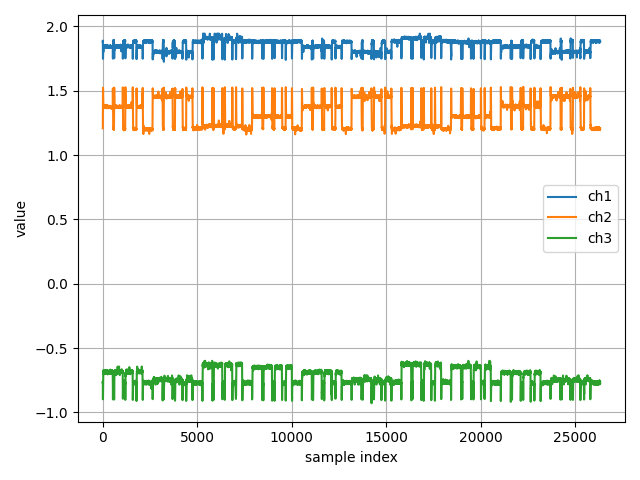

Values plotted in this chart, from the file beside it:
ch1, ch2, ch3
1.882, 1.208, -0.7621
1.887, 1.21, -0.758
1.89, 1.213, -0.7738
1.881, 1.213, -0.7691
1.873, 1.236, -0.7951
1.858, 1.264, -0.8232
1.826, 1.309, -0.8449
1.811, 1.368, -0.8747
1.776, 1.417, -0.8981
1.771, 1.458, -0.8935
1.764, 1.485, -0.8959
1.749, 1.509, -0.8945
1.757, 1.52, -0.8686
1.759, 1.524, -0.8486
1.752, 1.523, -0.8334
1.768, 1.506, -0.8052
1.781, 1.497, -0.7786
1.796, 1.482, -0.767
1.795, 1.472, -0.7574
1.8, 1.457, -0.7349
1.814, 1.45, -0.7344
1.817, 1.438, -0.7167
1.827, 1.426, -0.7135
1.826, 1.422, -0.7103
1.821, 1.414, -0.7147
1.828, 1.412, -0.7032
1.801, 1.406, -0.7014
1.835, 1.395, -0.7005
1.835, 1.398, -0.6929
1.84, 1.399, -0.6878
1.84, 1.393, -0.6922
1.836, 1.389, -0.6994
1.839, 1.388, -0.6869
1.847, 1.384, -0.6849
1.842, 1.389, -0.6825
1.841, 1.384, -0.6825
1.849, 1.382, -0.6903
1.846, 1.383, -0.6725
1.847, 1.381, -0.6834
1.844, 1.384, -0.6777
1.846, 1.381, -0.6881
1.844, 1.376, -0.688
1.847, 1.386, -0.6878
1.85, 1.387, -0.6804
1.846, 1.387, -0.6786
1.846, 1.379, -0.6863
1.848, 1.377, -0.6809
1.843, 1.38, -0.6821
1.843, 1.379, -0.6877
1.843, 1.374, -0.6906
1.845, 1.371, -0.7049
1.852, 1.378, -0.6798
1.841, 1.376, -0.6874
1.833, 1.376, -0.6941
1.844, 1.373, -0.689
1.851, 1.375, -0.6842
1.842, 1.385, -0.6852
1.851, 1.373, -0.691
1.853, 1.377, -0.682
1.843, 1.378, -0.6825
... 26,263 more rows
